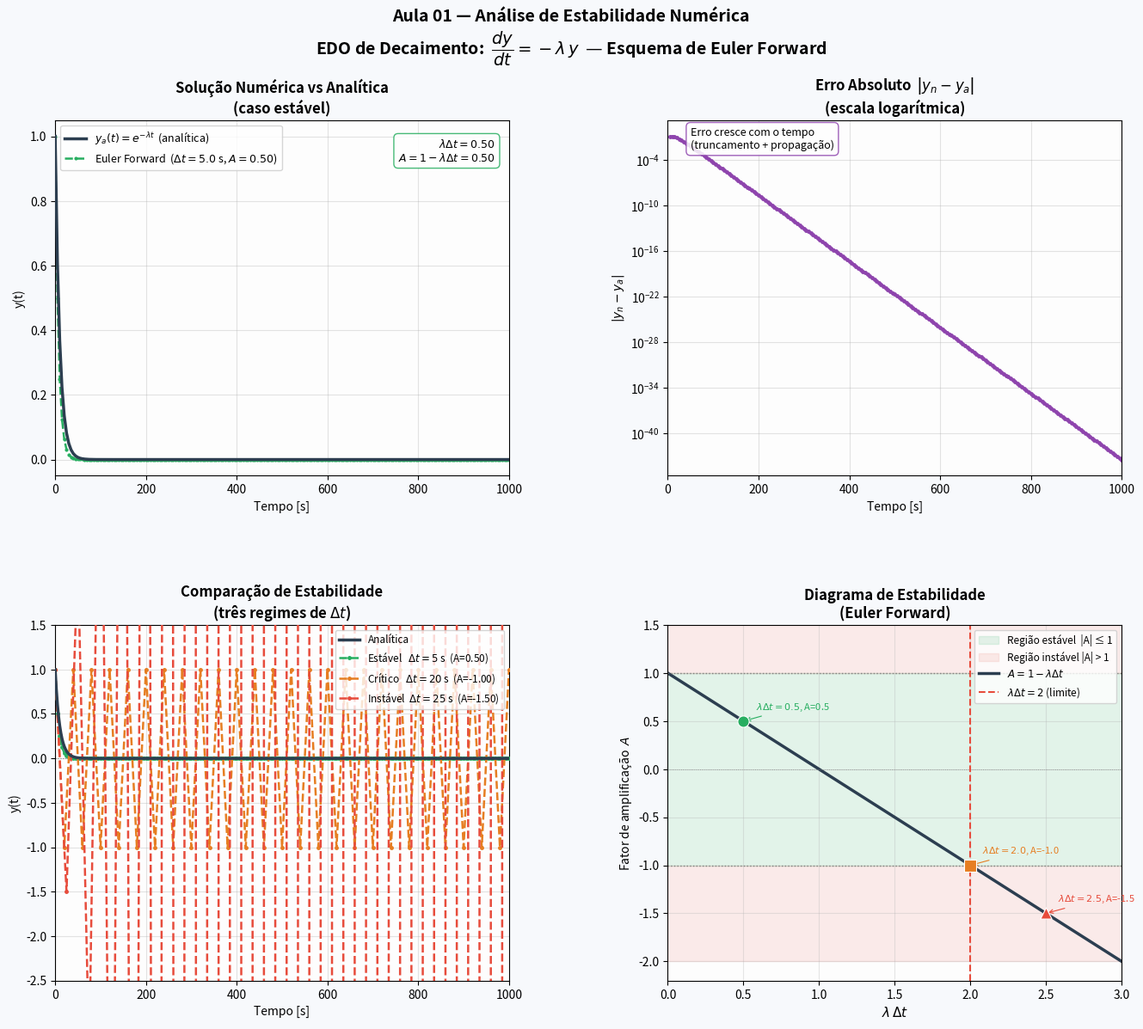

This figure's Python source: (Note: this script raises an exception after producing the figure.)
"""
=============================================================================
Aula 01 - 25/06/2026
Análise de Estabilidade Numérica — Esquema de Euler Explícito (Forward)
=============================================================================
Conversão do módulo Fortran Class_NumericalScheme para Python.

EDO de decaimento exponencial:
    dy/dt = -lambda * y,   y(0) = y0

Solução analítica:
    y(t) = y0 * exp(-lambda * t)

Esquema numérico (Euler Forward / Diferença Progressiva):
    y(n+1) = y(n) - lambda * dt * y(n)
           = y(n) * (1 - lambda * dt)

Fator de amplificação: A = 1 - lambda * dt
Condição de estabilidade: |A| <= 1  =>  0 < lambda * dt <= 2
=============================================================================
"""

import numpy as np
import matplotlib.pyplot as plt
import matplotlib.gridspec as gridspec

# ---------------------------------------------------------------------------
# Parâmetros globais (equivalentes às PARAMETERs do Fortran)
# ---------------------------------------------------------------------------
LAMBDA = 0.1      # [1/s]  taxa de decaimento
Y0     = 1.0      # condição inicial
NREC   = 200      # número de passos de tempo


# ===========================================================================
# Classe NumericalScheme  (equivalente ao MODULE Class_NumericalScheme)
# ===========================================================================
class NumericalScheme:
    """
    Encapsula o esquema de Euler Forward para a EDO de decaimento:
        dy/dt = -lambda * y
    """

    def __init__(self, dt: float, lam: float):
        """
        Inicializa o esquema numérico.

        Parâmetros
        ----------
        dt  : passo de tempo [s]
        lam : coeficiente de decaimento lambda [1/s]
        """
        self.dt  = dt
        self.lam = lam

    def scheme_forward(self, yc: float) -> float:
        """
        Esquema de Euler Explícito (Forward):

            y(n+1) - y(n)
            ------------- = -lambda * y(n)
                  dt

        Retorna y(n+1).
        """
        return yc - self.lam * self.dt * yc   # = yc * (1 - lambda*dt)

    @staticmethod
    def scheme_update(y_in: float) -> float:
        """
        Atualiza o valor atual (pass-through, mantém lógica original).
        """
        return y_in

    def analytic_function(self, y0: float, tn: int) -> float:
        """
        Solução analítica da EDO:
            y(t) = y0 * exp(-lambda * tn * dt)
        """
        return y0 * np.exp(-self.lam * tn * self.dt)

    @property
    def amplification_factor(self) -> float:
        """
        Fator de amplificação do esquema:  A = 1 - lambda * dt
        Estabilidade exige |A| <= 1.
        """
        return 1.0 - self.lam * self.dt


# ===========================================================================
# Programa principal  (equivalente ao PROGRAM MAIN)
# ===========================================================================
def run_simulation(dt: float) -> dict:
    """
    Executa a simulação para um dado passo de tempo dt.

    Retorna dicionário com arrays de tempo, solução numérica e analítica.
    """
    scheme = NumericalScheme(dt=dt, lam=LAMBDA)

    yc      = Y0
    t_vals  = []
    yn_vals = []
    ya_vals = []

    for tn in range(NREC + 1):
        yp = scheme.scheme_forward(yc)
        ya = scheme.analytic_function(Y0, tn)

        t_vals.append(tn * dt)
        yn_vals.append(yc)
        ya_vals.append(ya)

        # yn = scheme_update(yc)   → mantido mas não altera o fluxo
        yc = scheme.scheme_update(yp)

    return {
        "dt"    : dt,
        "A"     : scheme.amplification_factor,
        "t"     : np.array(t_vals),
        "yn"    : np.array(yn_vals),
        "ya"    : np.array(ya_vals),
        "scheme": scheme,
    }


# ===========================================================================
# Visualizações didáticas
# ===========================================================================
def plot_results():
    """
    Gera quatro painéis didáticos:
      1. Solução numérica vs analítica (dt original do Fortran)
      2. Erro absoluto ao longo do tempo
      3. Comparação entre dt estável, crítico e instável
      4. Diagrama de estabilidade: fator de amplificação vs lambda*dt
    """

    # --- Três cenários de dt ------------------------------------------------
    # Fortran original: dt = 0.5 / lambda = 5 s  →  A = 1 - 0.1*5 = 0.5  (estável)
    dt_stable   = 0.5 / LAMBDA          # dt = 5 s,  A = 0.50  (estável)
    dt_critical = 2.0 / LAMBDA          # dt = 20 s, A = -1.0  (limite)
    dt_unstable = 2.5 / LAMBDA          # dt = 25 s, A = -1.5  (instável)

    sim_stable   = run_simulation(dt_stable)
    sim_critical = run_simulation(dt_critical)
    sim_unstable = run_simulation(dt_unstable)

    # --- Configuração de figura ---------------------------------------------
    fig = plt.figure(figsize=(16, 13))
    fig.patch.set_facecolor("#f7f9fc")
    gs = gridspec.GridSpec(2, 2, figure=fig, hspace=0.42, wspace=0.35)

    colors = {
        "analitica" : "#2c3e50",
        "estavel"   : "#27ae60",
        "critico"   : "#e67e22",
        "instavel"  : "#e74c3c",
        "erro"      : "#8e44ad",
    }

    # =========================================================
    # Painel 1 — Solução numérica vs analítica (caso estável)
    # =========================================================
    ax1 = fig.add_subplot(gs[0, 0])
    s = sim_stable
    ax1.plot(s["t"], s["ya"], color=colors["analitica"], lw=2.5,
             label=r"$y_a(t) = e^{-\lambda t}$  (analítica)", zorder=3)
    ax1.plot(s["t"], s["yn"], color=colors["estavel"], lw=1.8,
             ls="--", marker="o", markersize=2,
             label=fr"Euler Forward  ($\Delta t={s['dt']:.1f}$ s, $A={s['A']:.2f}$)")
    ax1.set_title("Solução Numérica vs Analítica\n(caso estável)", fontsize=12, fontweight="bold")
    ax1.set_xlabel("Tempo [s]", fontsize=10)
    ax1.set_ylabel("y(t)", fontsize=10)
    ax1.legend(fontsize=9)
    ax1.set_xlim(0, s["t"][-1])
    ax1.grid(True, alpha=0.35)
    ax1.set_facecolor("#fdfdfd")

    # Anotação: critério de estabilidade
    ldt = LAMBDA * s["dt"]
    ax1.text(0.97, 0.95,
             fr"$\lambda \Delta t = {ldt:.2f}$" + "\n" + fr"$A = 1 - \lambda\Delta t = {s['A']:.2f}$",
             transform=ax1.transAxes, ha="right", va="top", fontsize=9,
             bbox=dict(boxstyle="round,pad=0.4", fc="white", ec=colors["estavel"], alpha=0.85))

    # =========================================================
    # Painel 2 — Erro absoluto ao longo do tempo
    # =========================================================
    ax2 = fig.add_subplot(gs[0, 1])
    erro = np.abs(s["yn"] - s["ya"])
    ax2.semilogy(s["t"], np.where(erro == 0, np.nan, erro),
                 color=colors["erro"], lw=2, marker="o", markersize=2.5)
    ax2.set_title("Erro Absoluto  |$y_n - y_a$|\n(escala logarítmica)", fontsize=12, fontweight="bold")
    ax2.set_xlabel("Tempo [s]", fontsize=10)
    ax2.set_ylabel(r"$|y_n - y_a|$", fontsize=10)
    ax2.grid(True, which="both", alpha=0.35)
    ax2.set_facecolor("#fdfdfd")
    ax2.set_xlim(0, s["t"][-1])

    # Anotação: acúmulo de erro
    ax2.text(0.05, 0.92,
             "Erro cresce com o tempo\n(truncamento + propagação)",
             transform=ax2.transAxes, fontsize=9,
             bbox=dict(boxstyle="round,pad=0.4", fc="white", ec=colors["erro"], alpha=0.85))

    # =========================================================
    # Painel 3 — Comparação estável / crítico / instável
    # =========================================================
    ax3 = fig.add_subplot(gs[1, 0])

    # analítica de referência (resolução fina)
    t_fine = np.linspace(0, sim_stable["t"][-1], 800)
    ax3.plot(t_fine, Y0 * np.exp(-LAMBDA * t_fine),
             color=colors["analitica"], lw=2.5, label="Analítica", zorder=4)

    for sim, cor, lbl in [
        (sim_stable,   colors["estavel"],  fr"Estável   $\Delta t={dt_stable:.0f}$ s  (A={sim_stable['A']:.2f})"),
        (sim_critical, colors["critico"],  fr"Crítico   $\Delta t={dt_critical:.0f}$ s  (A={sim_critical['A']:.2f})"),
        (sim_unstable, colors["instavel"], fr"Instável  $\Delta t={dt_unstable:.0f}$ s  (A={sim_unstable['A']:.2f})"),
    ]:
        mask = sim["t"] <= sim_stable["t"][-1]
        ax3.plot(sim["t"][mask], sim["yn"][mask], color=cor, lw=1.8,
                 ls="--", marker="o", markersize=2.5, label=lbl, zorder=3)

    ax3.set_title("Comparação de Estabilidade\n(três regimes de $\\Delta t$)", fontsize=12, fontweight="bold")
    ax3.set_xlabel("Tempo [s]", fontsize=10)
    ax3.set_ylabel("y(t)", fontsize=10)
    ax3.legend(fontsize=8.5, loc="upper right")
    ax3.set_ylim(-2.5, 1.5)
    ax3.set_xlim(0, sim_stable["t"][-1])
    ax3.axhline(0, color="gray", lw=0.8, ls=":")
    ax3.grid(True, alpha=0.35)
    ax3.set_facecolor("#fdfdfd")

    # =========================================================
    # Painel 4 — Diagrama de estabilidade: A vs lambda*dt
    # =========================================================
    ax4 = fig.add_subplot(gs[1, 1])

    ldt_vals = np.linspace(0, 3.0, 400)
    A_vals   = 1.0 - ldt_vals

    # Regiões de estabilidade
    stable_mask   = np.abs(A_vals) <= 1
    unstable_mask = ~stable_mask

    ax4.axhspan(-1, 1, alpha=0.12, color=colors["estavel"], label="Região estável  |A| ≤ 1")
    ax4.axhspan( 1, 2, alpha=0.10, color=colors["instavel"])
    ax4.axhspan(-2,-1, alpha=0.10, color=colors["instavel"], label="Região instável |A| > 1")

    ax4.plot(ldt_vals, A_vals, color="#2c3e50", lw=2.5, label=r"$A = 1 - \lambda\Delta t$")
    ax4.axhline( 1, color="gray", lw=1, ls=":")
    ax4.axhline(-1, color="gray", lw=1, ls=":")
    ax4.axhline( 0, color="gray", lw=0.6, ls=":")
    ax4.axvline( 2, color=colors["instavel"], lw=1.5, ls="--", label=r"$\lambda\Delta t = 2$ (limite)")

    # Marcadores dos três cenários
    for sim, cor, mk in [
        (sim_stable,   colors["estavel"],  "o"),
        (sim_critical, colors["critico"],  "s"),
        (sim_unstable, colors["instavel"], "^"),
    ]:
        ldt_pt = LAMBDA * sim["dt"]
        A_pt   = sim["A"]
        ax4.scatter(ldt_pt, A_pt, color=cor, s=90, zorder=5, marker=mk,
                    edgecolors="white", linewidths=0.8)
        ax4.annotate(fr"$\lambda\Delta t={ldt_pt:.1f}$, A={A_pt:.1f}",
                     xy=(ldt_pt, A_pt), xytext=(ldt_pt + 0.08, A_pt + 0.12),
                     fontsize=8, color=cor,
                     arrowprops=dict(arrowstyle="->", color=cor, lw=0.8))

    ax4.set_title("Diagrama de Estabilidade\n(Euler Forward)", fontsize=12, fontweight="bold")
    ax4.set_xlabel(r"$\lambda \, \Delta t$", fontsize=11)
    ax4.set_ylabel(r"Fator de amplificação  $A$", fontsize=10)
    ax4.legend(fontsize=8.5, loc="upper right")
    ax4.set_xlim(0, 3.0)
    ax4.set_ylim(-2.2, 1.5)
    ax4.grid(True, alpha=0.30)
    ax4.set_facecolor("#fdfdfd")

    # =========================================================
    # Título geral
    # =========================================================
    fig.suptitle(
        "Aula 01 — Análise de Estabilidade Numérica\n"
        r"EDO de Decaimento:  $\dfrac{dy}{dt} = -\lambda\,y$  "
        r"— Esquema de Euler Forward",
        fontsize=14, fontweight="bold", y=0.98
    )

    plt.savefig("/mnt/user-data/outputs/edo_estabilidade_numerica.png",
                dpi=150, bbox_inches="tight", facecolor=fig.get_facecolor())
    print("Figura salva: edo_estabilidade_numerica.png")
    plt.show()


# ===========================================================================
# Execução principal
# ===========================================================================
if __name__ == "__main__":

    # Configuração idêntica ao MAIN do Fortran
    dt_fortran = 0.5 / LAMBDA          # = 5.0 s
    scheme = NumericalScheme(dt=dt_fortran, lam=LAMBDA)

    print("=" * 60)
    print("  Análise de Estabilidade — Euler Forward")
    print("=" * 60)
    print(f"  lambda          = {LAMBDA}  [1/s]")
    print(f"  dt (Fortran)    = {dt_fortran:.2f}  [s]")
    print(f"  lambda * dt     = {LAMBDA * dt_fortran:.4f}")
    print(f"  Fator A         = {scheme.amplification_factor:.4f}")
    print(f"  Condição |A|<=1 : {'✓ ESTÁVEL' if abs(scheme.amplification_factor) <= 1 else '✗ INSTÁVEL'}")
    print(f"  Número de passos: {NREC}")
    print("=" * 60)

    sim = run_simulation(dt_fortran)

    print(f"\n  Primeiros 5 valores:")
    print(f"  {'tn':>4}  {'t [s]':>8}  {'y_num':>12}  {'y_ana':>12}  {'erro abs':>12}")
    print("  " + "-" * 54)
    for i in range(5):
        err = abs(sim["yn"][i] - sim["ya"][i])
        print(f"  {i:>4}  {sim['t'][i]:>8.2f}  {sim['yn'][i]:>12.6f}  "
              f"{sim['ya'][i]:>12.6f}  {err:>12.2e}")

    print("\n  Gerando figuras diagnósticas...")
    plot_results()
